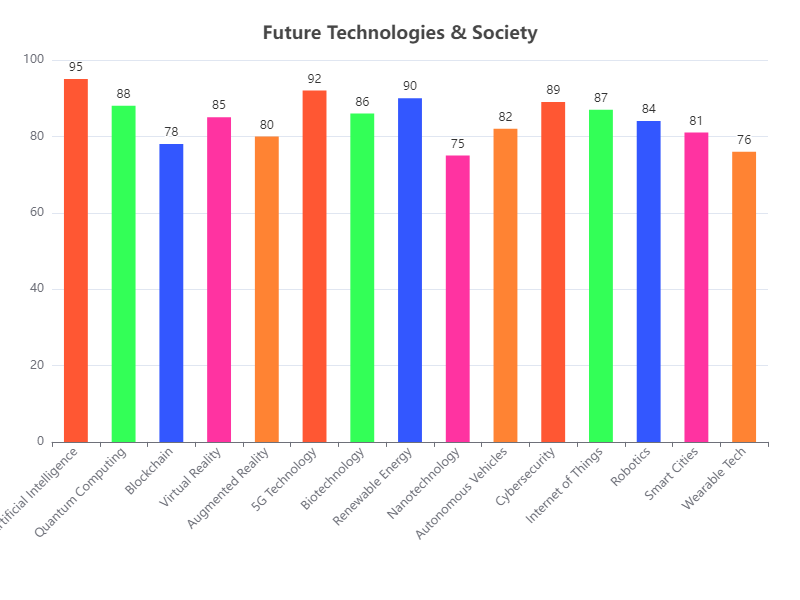

The table this chart was drawn from, first rows:
Category, Value
Artificial Intelligence, 95
Quantum Computing, 88
Blockchain, 78
Virtual Reality, 85
Augmented Reality, 80
5G Technology, 92
Biotechnology, 86
Renewable Energy, 90
Nanotechnology, 75
Autonomous Vehicles, 82
Cybersecurity, 89
Internet of Things, 87
Robotics, 84
Smart Cities, 81
Wearable Tech, 76
